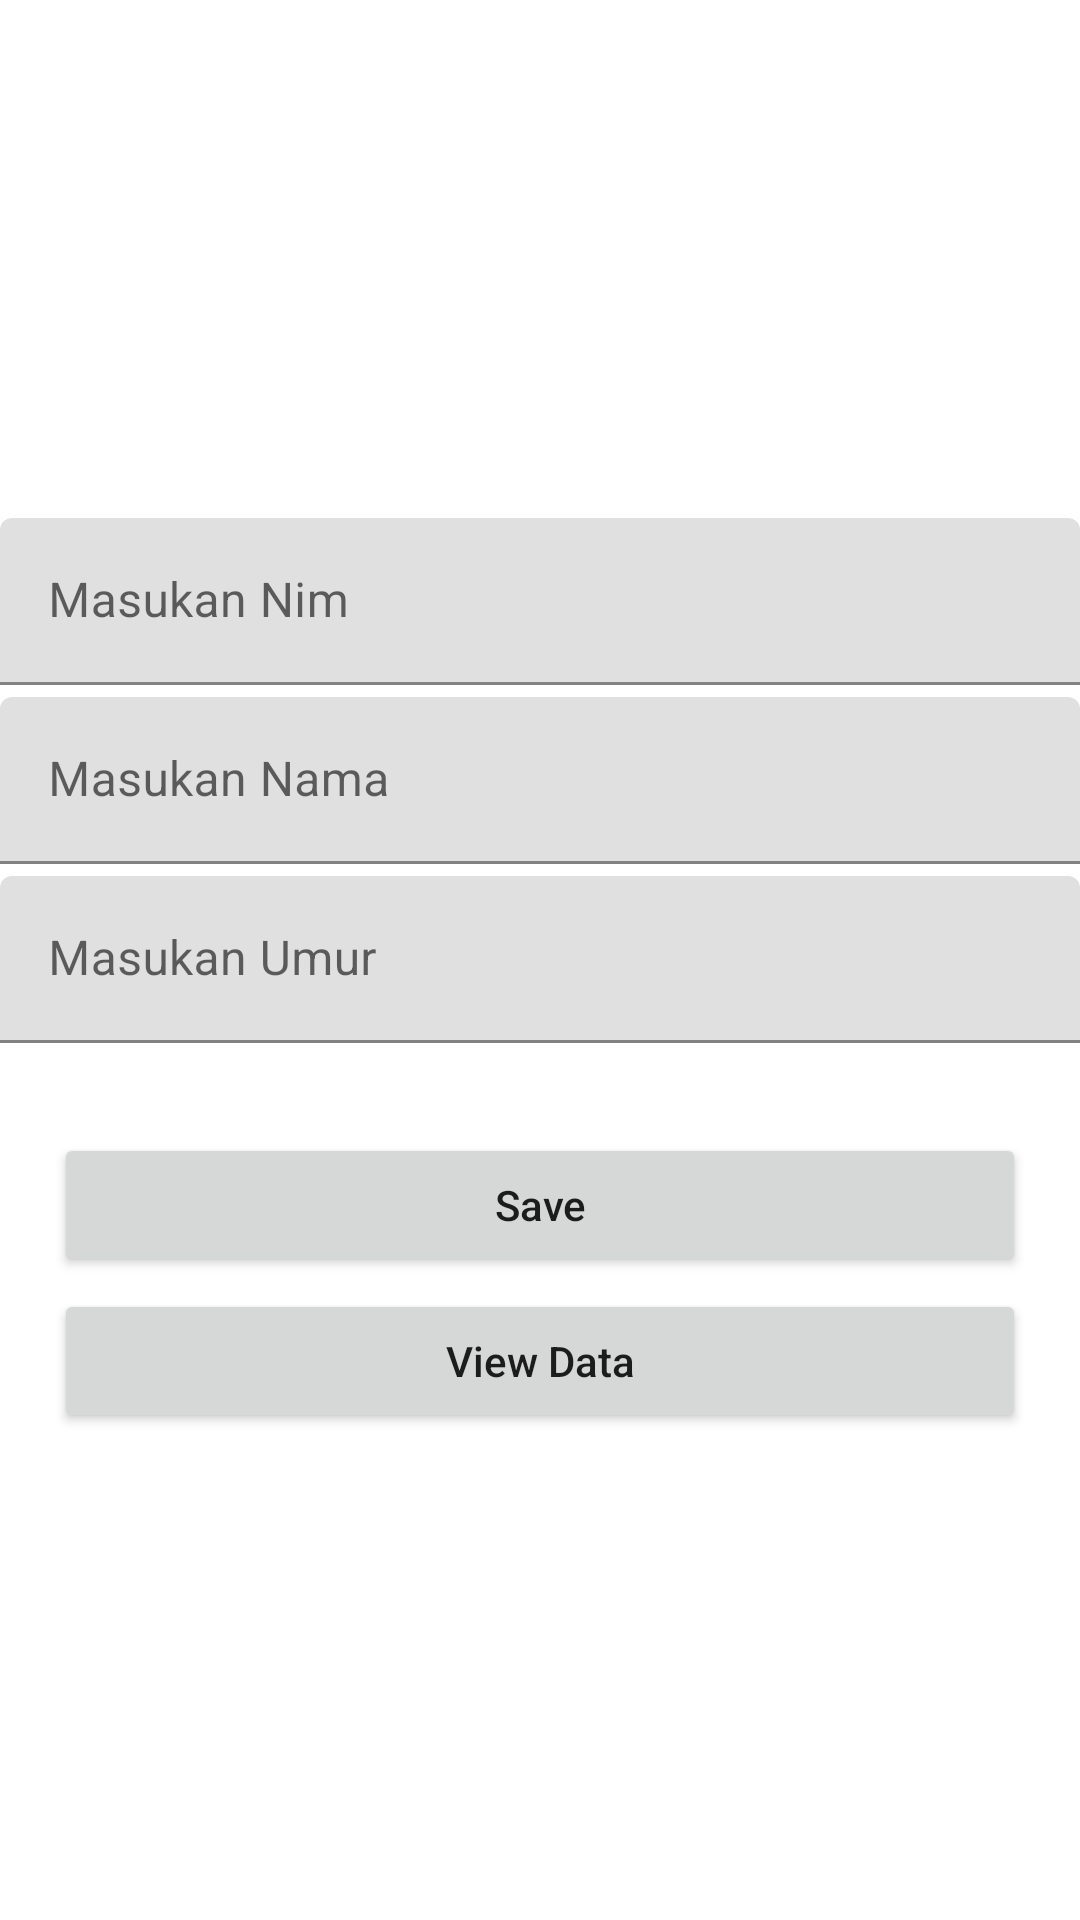

Android layout source for this screen:
<!-- AndroidManifest.xml: application theme Theme.CrudFan -->
<!-- res/layout/activity_main.xml -->
<?xml version="1.0" encoding="utf-8"?>
<RelativeLayout xmlns:android="http://schemas.android.com/apk/res/android"
    xmlns:app="http://schemas.android.com/apk/res-auto"
    xmlns:tools="http://schemas.android.com/tools"
    android:layout_width="match_parent"
    android:layout_height="match_parent"
    android:focusable="true"
    android:focusableInTouchMode="true"
    tools:context=".MainActivity">


    <com.google.android.material.textfield.TextInputLayout
        android:id="@+id/input1"
        android:layout_width="match_parent"
        android:layout_height="wrap_content"
        android:layout_alignParentStart="true"
        android:layout_alignParentEnd="true"
        android:layout_above="@id/input2"
        android:layout_marginBottom="4dp"
        android:hint="@string/input_nim" >

        <com.google.android.material.textfield.TextInputEditText
            android:id="@+id/input_nim"
            android:layout_width="match_parent"
            android:layout_height="wrap_content"
            android:inputType="number"/>
    </com.google.android.material.textfield.TextInputLayout>


    <com.google.android.material.textfield.TextInputLayout
        android:id="@+id/input2"
        android:layout_width="match_parent"
        android:layout_height="wrap_content"
        android:layout_alignParentStart="true"
        android:layout_alignParentEnd="true"
        android:layout_above="@id/input3"
        android:layout_marginBottom="4dp"
        android:hint="@string/input_nama" >

        <com.google.android.material.textfield.TextInputEditText
            android:id="@+id/input_nama"
            android:layout_width="match_parent"
            android:layout_height="wrap_content"
            android:inputType="text"/>
    </com.google.android.material.textfield.TextInputLayout>

    <com.google.android.material.textfield.TextInputLayout
        android:id="@+id/input3"
        android:layout_width="match_parent"
        android:layout_height="wrap_content"
        android:layout_alignParentStart="true"
        android:layout_alignParentEnd="true"
        android:layout_centerVertical="true"
        android:hint="@string/input_umur">

        <com.google.android.material.textfield.TextInputEditText
            android:id="@+id/input_umur"
            android:layout_width="match_parent"
            android:layout_height="wrap_content"
            android:inputType="number"/>

    </com.google.android.material.textfield.TextInputLayout>

    <Button
        android:id="@+id/btn_add"
        android:layout_width="match_parent"
        android:layout_height="wrap_content"
        android:text="@string/save"
        android:textAllCaps="false"
        android:layout_below="@id/input3"
        android:layout_alignParentStart="true"
        android:layout_alignParentEnd="true"
        android:layout_marginTop="30dp"
        android:layout_marginEnd="18dp"
        android:layout_marginStart="18dp"/>

    <Button
        android:id="@+id/btn_view_data"
        android:layout_width="match_parent"
        android:layout_height="wrap_content"
        android:text="@string/view_data"
        android:textAllCaps="false"
        android:layout_below="@id/btn_add"
        android:layout_alignParentStart="true"
        android:layout_alignParentEnd="true"
        android:layout_marginTop="4dp"
        android:layout_marginEnd="18dp"
        android:layout_marginStart="18dp"/>

</RelativeLayout>
<!-- resources referenced by this layout -->
<resources>
  <string name="input_nama">Masukan Nama</string>
  <string name="input_nim">Masukan Nim</string>
  <string name="input_umur">Masukan Umur</string>
  <string name="save">Save</string>
  <string name="view_data">View Data</string>
  <style name="Theme.CrudFan" parent="Theme.MaterialComponents.DayNight.DarkActionBar">
          
          <item name="colorPrimary">@color/purple_500</item>
          <item name="colorPrimaryVariant">@color/purple_700</item>
          <item name="colorOnPrimary">@color/white</item>
          
          <item name="colorSecondary">@color/teal_200</item>
          <item name="colorSecondaryVariant">@color/teal_700</item>
          <item name="colorOnSecondary">@color/black</item>
          
          <item name="android:statusBarColor" tools:targetApi="l">?attr/colorPrimaryVariant</item>
          
      </style>
  <!-- not gathered from this repository: default colours our renderer supplied (Android Studio template values) -->
  <color name="purple_500">#FF6200EE</color>
  <color name="purple_700">#FF3700B3</color>
  <color name="teal_200">#FF03DAC5</color>
  <color name="teal_700">#FF018786</color>
  <color name="black">#FF000000</color>
  <color name="white">#FFFFFFFF</color>
</resources>
